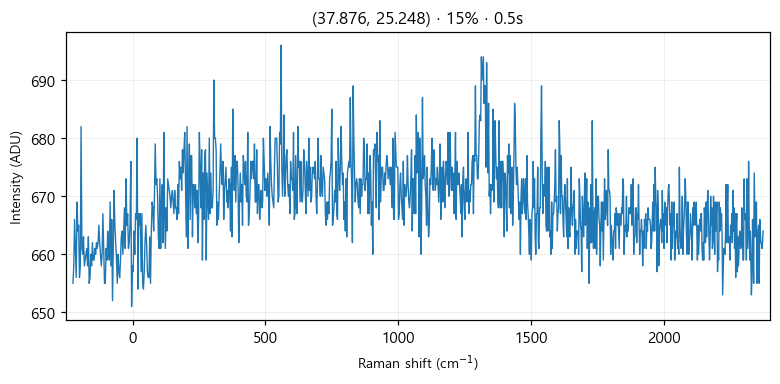

Source data for this figure (header and first rows):
# laser_power_pct, 15
# exposure_time, 0.5
# laser_nm, 532
# mode, single
pixel, raman_shift_cm-1, wavelength_nm, intensity
0, -224.5, 525.7, 655
1, -221.4, 525.8, 658
2, -218.4, 525.9, 666
3, -215.3, 526, 661
4, -212.2, 526.1, 656
5, -209.2, 526.2, 669
6, -206.1, 526.2, 664
7, -203.1, 526.3, 665
8, -200, 526.4, 656
9, -197, 526.5, 658
10, -193.9, 526.6, 682
11, -190.8, 526.7, 661
12, -187.8, 526.8, 660
13, -184.7, 526.8, 663
14, -181.7, 526.9, 658
15, -178.6, 527, 659
16, -175.6, 527.1, 660
17, -172.5, 527.2, 661
18, -169.5, 527.3, 658
19, -166.5, 527.4, 663
20, -163.4, 527.4, 655
21, -160.4, 527.5, 656
22, -157.3, 527.6, 660
23, -154.3, 527.7, 658
24, -151.2, 527.8, 662
25, -148.2, 527.9, 659
26, -145.2, 527.9, 659
27, -142.1, 528, 661
28, -139.1, 528.1, 660
29, -136.1, 528.2, 662
30, -133, 528.3, 661
31, -130, 528.4, 662
32, -127, 528.5, 665
33, -124, 528.5, 662
34, -120.9, 528.6, 660
35, -117.9, 528.7, 658
36, -114.9, 528.8, 660
37, -111.9, 528.9, 667
38, -108.8, 529, 661
39, -105.8, 529, 655
40, -102.8, 529.1, 655
41, -99.77, 529.2, 661
42, -96.75, 529.3, 659
43, -93.74, 529.4, 664
44, -90.72, 529.5, 661
45, -87.71, 529.5, 659
46, -84.69, 529.6, 669
47, -81.68, 529.7, 658
48, -78.67, 529.8, 666
49, -75.66, 529.9, 652
50, -72.66, 530, 661
51, -69.65, 530.1, 671
52, -66.64, 530.1, 665
53, -63.64, 530.2, 662
54, -60.63, 530.3, 659
55, -57.63, 530.4, 655
... 968 more rows
